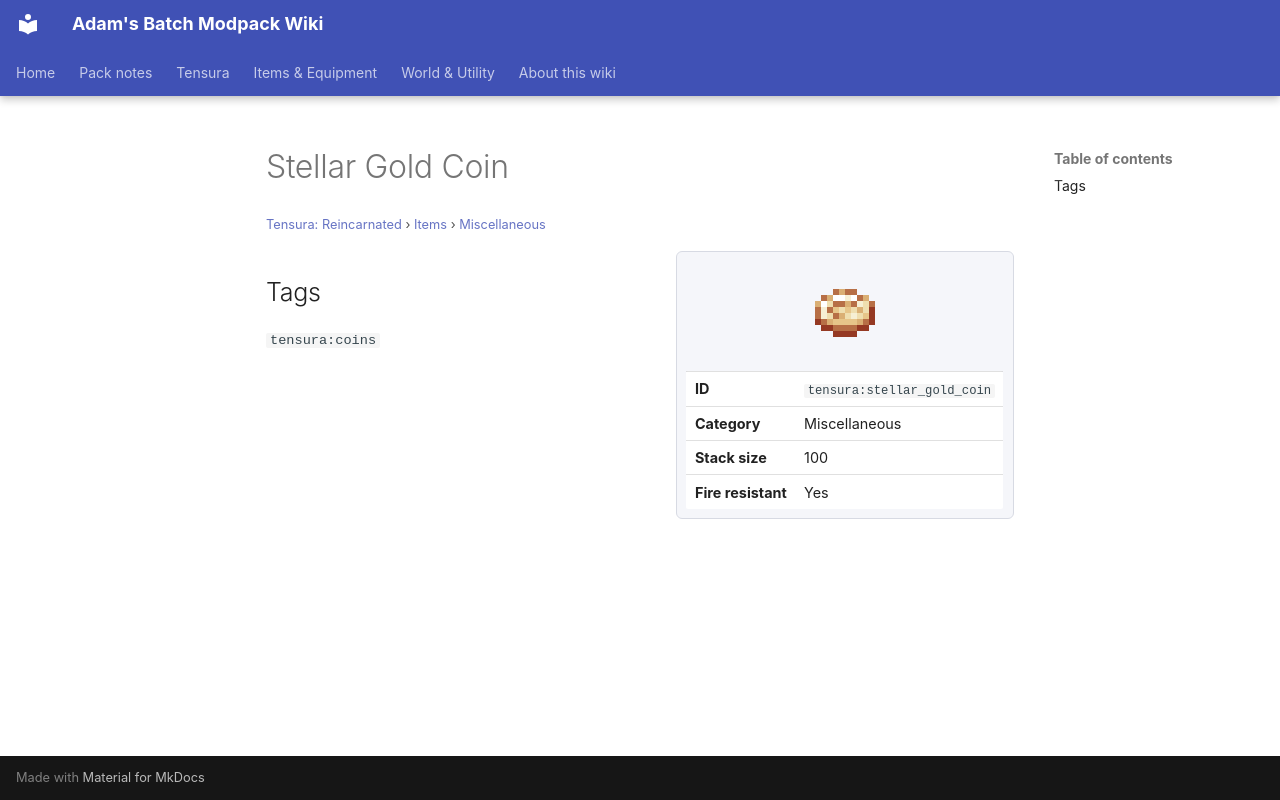

repository: Proteus-Nell/Adams-Batch-MC-Modpack-Wiki · page: tensura-reincarnated/items/miscellaneous/stellar-gold-coin/index.html · generator: mkdocs

# Stellar Gold Coin

<small>[Tensura: Reincarnated](../../index.md) &rsaquo; [Items](../index.md) &rsaquo; [Miscellaneous](index.md)</small>

<div class="infobox" markdown>

![Stellar Gold Coin](../../../assets/icons/tensura/item/stellar_gold_coin.png)

| | |
|---|---|
| **ID** | `tensura:stellar_gold_coin` |
| **Category** | Miscellaneous |
| **Stack size** | 100 |
| **Fire resistant** | Yes |

</div>

## Tags

`tensura:coins`
